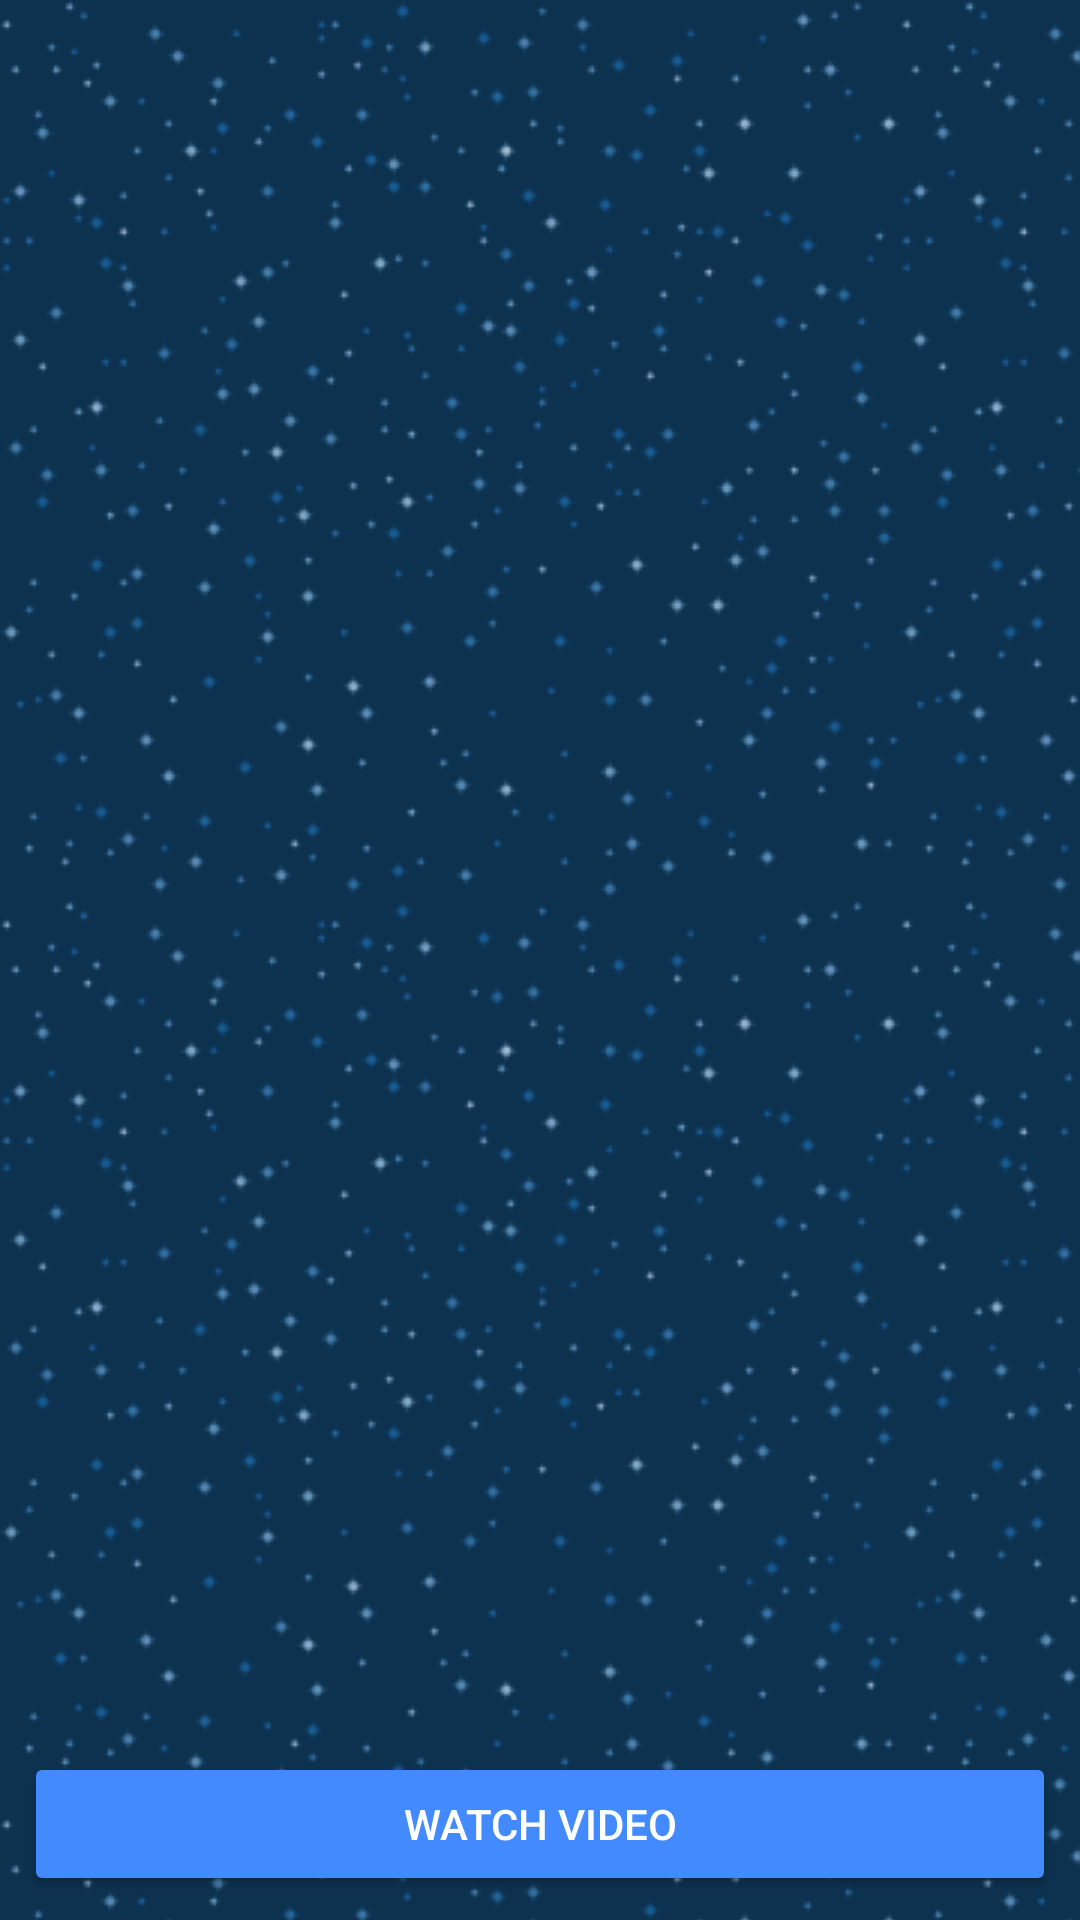

Here is an Android app screen rendered from its layout file. Give the layout XML and the strings, colors and styles it references.
<!-- AndroidManifest.xml: activity theme AppTheme.NoActionBar -->
<!-- res/layout/activity_learn_phonemes.xml -->
<?xml version="1.0" encoding="utf-8"?>
<android.support.constraint.ConstraintLayout xmlns:android="http://schemas.android.com/apk/res/android"
xmlns:app="http://schemas.android.com/apk/res-auto"
android:id="@+id/activity_learn_phoneme_images_and_videos"
android:layout_width="match_parent"
android:layout_height="match_parent">

<ImageView
    android:id="@+id/image_phoneme"
    android:layout_width="0dp"
    android:layout_height="0dp"
    android:layout_marginBottom="8dp"
    android:layout_marginLeft="8dp"
    android:layout_marginRight="8dp"
    android:layout_marginTop="8dp"
    android:visibility="visible"
    app:layout_constraintBottom_toBottomOf="parent"
    app:layout_constraintLeft_toLeftOf="parent"
    app:layout_constraintRight_toRightOf="parent"
    app:layout_constraintTop_toTopOf="parent"
    android:layout_marginStart="8dp"
    android:layout_marginEnd="8dp" />

<VideoView
    android:id="@+id/video_phoneme"
    android:layout_width="0dp"
    android:layout_height="wrap_content"
    android:layout_marginEnd="8dp"
    android:layout_marginLeft="8dp"
    android:layout_marginRight="8dp"
    android:layout_marginStart="8dp"
    android:layout_marginTop="8dp"
    android:visibility="invisible"
    app:layout_constraintLeft_toLeftOf="parent"
    app:layout_constraintRight_toRightOf="parent"
    app:layout_constraintTop_toTopOf="parent" />

<Button
    android:id="@+id/button_watch_video"
    android:layout_width="0dp"
    android:layout_height="wrap_content"
    android:text="Watch Video"
    android:visibility="visible"
    app:layout_constraintLeft_toLeftOf="parent"
    app:layout_constraintRight_toRightOf="parent"
    android:layout_marginLeft="8dp"
    android:layout_marginRight="8dp"
    app:layout_constraintHorizontal_bias="0.0"
    app:layout_constraintBottom_toBottomOf="parent"
    android:layout_marginBottom="8dp"
    android:layout_marginStart="8dp"
    android:layout_marginEnd="8dp" />


<Button
    android:id="@+id/button_skip"
    android:layout_width="0dp"
    android:layout_height="wrap_content"
    android:layout_marginLeft="8dp"
    android:layout_marginRight="8dp"
    android:text="Record Attempt"
    android:visibility="invisible"
    app:layout_constraintLeft_toLeftOf="parent"
    app:layout_constraintRight_toRightOf="parent"
    app:layout_constraintBottom_toBottomOf="parent"
    app:layout_constraintHorizontal_bias="0.0"
    android:layout_marginBottom="8dp"
    android:layout_marginStart="8dp"
    android:layout_marginEnd="8dp" />

</android.support.constraint.ConstraintLayout>
<!-- resources referenced by this layout -->
<resources>
  <style name="AppTheme.NoActionBar">
          <item name="windowActionBar">false</item>
          <item name="windowNoTitle">true</item>
          
          
      </style>
</resources>
